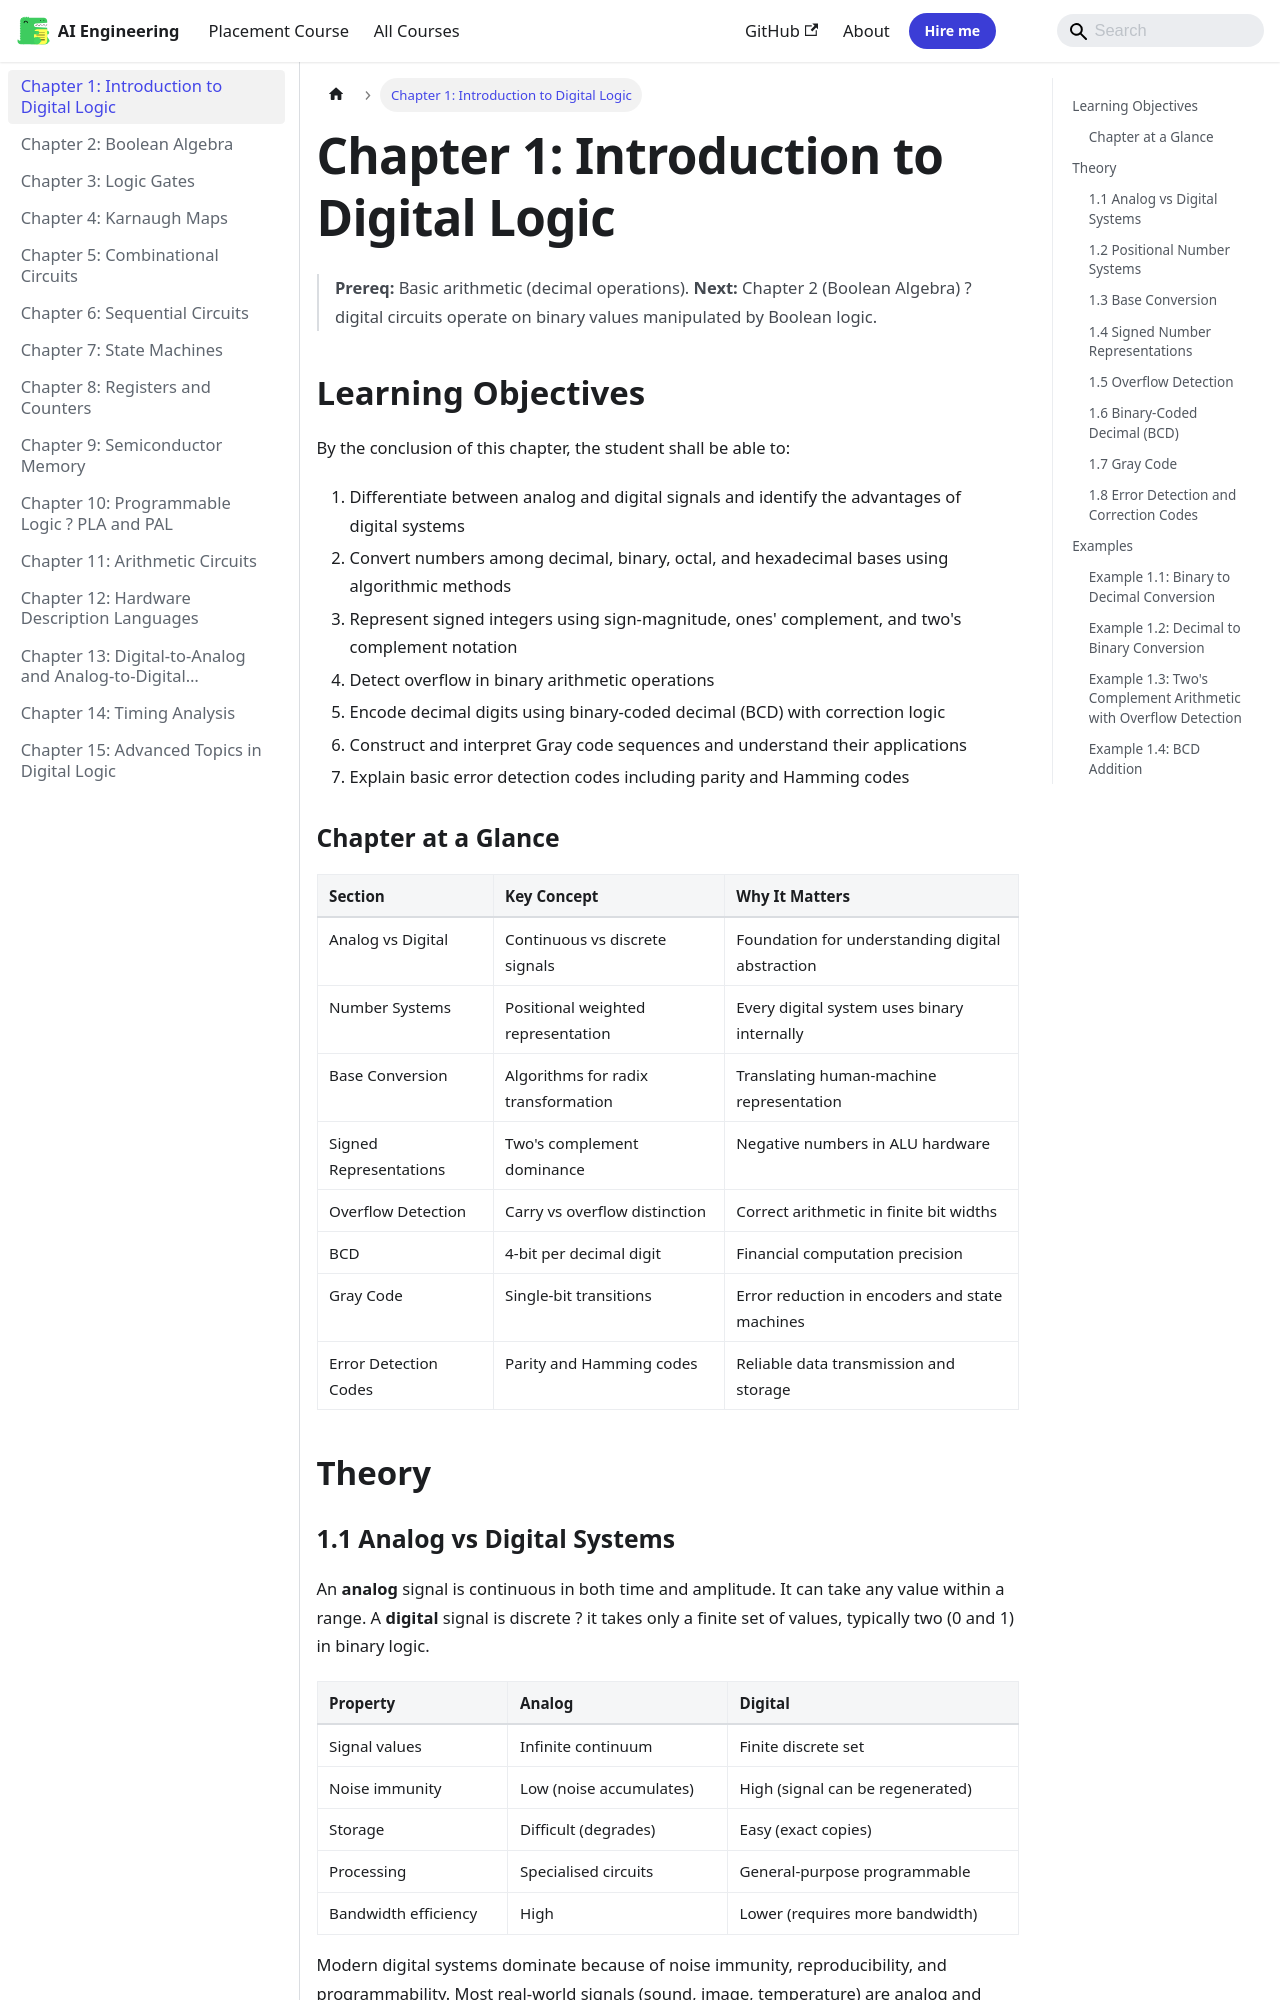

repository: Raushan666java/ai-engineering-journey · page: digital-logic/01-introduction/index.html · generator: mkdocs

---
description: "An analog signal is continuous in both time and amplitude. It can take any value within a range. A digital signal is discrete ? it takes only a finite set"
---

# Chapter 1: Introduction to Digital Logic

> **Prereq:** Basic arithmetic (decimal operations).
> **Next:** Chapter 2 (Boolean Algebra) ? digital circuits operate on binary values manipulated by Boolean logic.

## Learning Objectives

By the conclusion of this chapter, the student shall be able to:

1. Differentiate between analog and digital signals and identify the advantages of digital systems
2. Convert numbers among decimal, binary, octal, and hexadecimal bases using algorithmic methods
3. Represent signed integers using sign-magnitude, ones' complement, and two's complement notation
4. Detect overflow in binary arithmetic operations
5. Encode decimal digits using binary-coded decimal (BCD) with correction logic
6. Construct and interpret Gray code sequences and understand their applications
7. Explain basic error detection codes including parity and Hamming codes

### Chapter at a Glance

| Section | Key Concept | Why It Matters |
|---------|-------------|----------------|
| Analog vs Digital | Continuous vs discrete signals | Foundation for understanding digital abstraction |
| Number Systems | Positional weighted representation | Every digital system uses binary internally |
| Base Conversion | Algorithms for radix transformation | Translating human-machine representation |
| Signed Representations | Two's complement dominance | Negative numbers in ALU hardware |
| Overflow Detection | Carry vs overflow distinction | Correct arithmetic in finite bit widths |
| BCD | 4-bit per decimal digit | Financial computation precision |
| Gray Code | Single-bit transitions | Error reduction in encoders and state machines |
| Error Detection Codes | Parity and Hamming codes | Reliable data transmission and storage |

```mermaid
flowchart LR
    A[Digital Systems] --> B[Number Systems]
    B --> C[Binary]
    B --> D[Octal]
    B --> E[Hexadecimal]
    C --> F[Signed Representation]
    F --> G[Sign-Magnitude]
    F --> H[Ones' Complement]
    F --> I[Two's Complement]
    C --> J[BCD]
    C --> K[Gray Code]
    C --> L[Error Detection]
    I --> M[ALU Arithmetic]
    style A fill:#e1f5fe
    style M fill:#c8e6c9
```

## Theory
